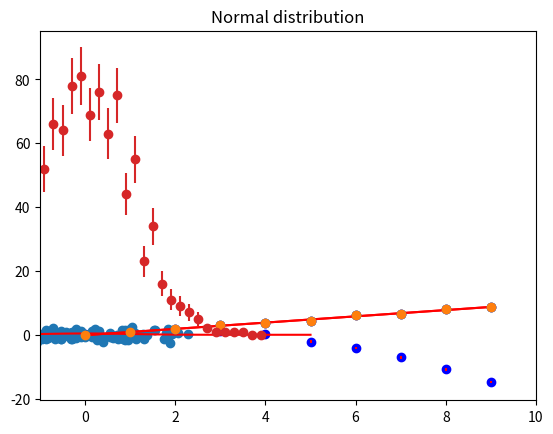

The script that saved this image:
import numpy as np
import matplotlib.pyplot as plt
import scipy.optimize as fitter
%matplotlib inline

# Generate artificial data = straight line with a=0 and b=1
# plus some noise.
a0 = 0
a1 = 1
sig = 0.3
Npoints = 10

xdata = np.arange(0,Npoints,1.)
ydata = a0 + a1*xdata + sig*np.random.standard_normal(size=Npoints)
sigma = np.ones(Npoints)*sig
plt.scatter(xdata,ydata,color='b')
plt.errorbar(xdata,ydata, sigma, color='r',ls='none')
plt.xlim(-1,Npoints)
plt.show()

def model(x, a0, a1):
    return a0 + a1*x

par0 = np.array([0,1]) # initial guess for parameters

par, cov = fitter.curve_fit(model, xdata, ydata, par0, sigma, absolute_sigma=True)

# The best-fit value for a0 is the first element of the returned parameters
a0 = par[0]
# And the error estimate is the first diagonal element (row 0, column 0) of the covariance matrix
error_a0 = np.sqrt(cov[0,0])
print('a0={0:6.3f}+/-{1:5.3f}'.format(a0, error_a0))


# The best-fit value for a1 is the second element of the returned parameters
a1 = par[1]
# And the error estimate is the second diagonal element (row 1, column 1) of the covariance matrix
error_a1 = np.sqrt(cov[1,1])
print('a1={0:6.3f}+/-{1:5.3f}'.format(a1, error_a1))

# model(xdata, *par) is equivalent to model(xdata, par[0], par[1])

chi_squared = np.sum(((model(xdata, *par)-ydata)/sigma)**2) 
print ('chi^2 = {0:5.2f}'.format(chi_squared))

reduced_chi_squared = (chi_squared)/(len(xdata)-len(par))
print ('chi^2/d.f.={0:5.2f}'.format(reduced_chi_squared))

# Plot best fit line over the data
plt.errorbar(xdata, ydata, xerr=0, yerr=sigma, fmt='o')
plt.xlim(-1,Npoints)
xfit = np.linspace(0,Npoints-1.,50)
plt.plot(xfit,model(xfit, *par),'r-')
plt.show()

par0 = np.array([0,1]) # initial guess for parameters
par, cov = fitter.curve_fit(model, xdata, ydata, par0) # Now we don't know the errors

a0 = par[0]
error_a0 = np.sqrt(cov[0,0])
print ('a={0:6.3f}+/-{1:5.3f}'.format(a0,error_a0))
a1 = par[1]
error_a1 = np.sqrt(cov[1,1])
print ('b={0:6.3f}+/-{1:5.3f}'.format(a1,error_a1))

# Compute the error per point
sigCalc = np.sqrt(np.sum(((model(xdata, *par)-ydata))**2)/(len(xdata)-len(par)))
print ('Generated error = {0:5.2f}'.format(sig))
print ('Computed error = {0:5.2f}'.format(sigCalc))

# Plot best fit line over the data
plt.errorbar(xdata, ydata, xerr=0, yerr=sigma, fmt='o')
plt.xlim(-1,Npoints)
xfit = np.linspace(0,Npoints-1.,50)
plt.plot(xfit,model(xfit,*par),'r-')
plt.show()

# Generate artificial data for Exercise 6 and plot it

import numpy as np
import matplotlib.pyplot as plt
import scipy.optimize as fitter
%matplotlib inline

# Generate artificial data = quadratic function with a0 = 0, a1=1, a2 = -0.3
# plus some noise.
a0 = 0.5
a1 = 1
a2 = -0.3
sig = 0.4
Npoints = 10

xdata = np.arange(0,Npoints,1.)
ydata = a0 + a1 * xdata + a2 * xdata **2 + sig * np.random.standard_normal(size=Npoints)
sigma = np.ones(Npoints)*sig
plt.scatter(xdata,ydata,color='b')
plt.errorbar(xdata,ydata, sigma, color='r',ls='none')
plt.xlim(-1,Npoints)
plt.show()

# Your code for exercise 1

def model(x, a0, a1, a2):
    '''Define your model function according to the
       quadratic function given above.'''
    
# Use scipy.optimize.curve_fit() to fit the generated data and print the results
# Plot your fitted function over the data points to confirm you achieved a good fit

from scipy.stats import norm # This gives us access to the normal distribution
import numpy as np
import matplotlib.pyplot as plt
%matplotlib inline

# generate 1000 events from a normal distrubution
# with actual mean 0 and actual standard deviation 1
sample = norm.rvs(loc=0,scale=1,size=1000) 

# fit this sample to a gaussian distribution, determine parameters (stored in par)
par = norm.fit(sample) 

print ('mean  = {0:4.2f}'.format(par[0]))
print ('sigma = {0:4.2f}'.format(par[1]))

# now, par[0] and par[1] are the mean and 
# the standard deviation of the fitted distribution

# Plot the data and our fitted curve to visualize how well it fit

x = np.linspace(-5,5,100)

# fitted distribution
pdf_fitted = norm.pdf(x,loc=par[0],scale=par[1])

plt.title('Normal distribution')
plt.plot(x,pdf_fitted,'r-')
plt.hist(sample,density=True, alpha=.3)
plt.show()

# generate 1000 events from a normal distrubution
# with actual mean 0 and actual standard deviation 1
sample = norm.rvs(loc=0,scale=1,size=1000) 

N = len(sample)

# These are the estimates for the mean and standard deviation given above
mean = np.mean(sample)
sigma = np.sqrt(np.sum((sample-mean)**2)/N)

# The estimates on the errors for the mean and standard deviation can be found in most statistics textbooks
eMean = sigma/np.sqrt(N)

# See https://stats.stackexchange.com/questions/156518/what-is-the-standard-error-of-the-sample-standard-deviation
eSigma = np.sqrt((np.sum((sample-mean)**4)/N-(N-3)/(N-1)*sigma**4)/N)

print ('Max-likelihood estimate of mean = {0:4.2f} +/- {1:4.2f}'.format(mean,eMean))
print ('Max-likelihood estimate of sigma = {0:4.2f} +/- {1:4.2f}'.format(sigma,eSigma))


# Generate data for Exercise 2
from scipy.stats import norm
import numpy as np
import matplotlib.pyplot as plt
%matplotlib inline

# generate 1000 events from a normal distrubution
# with actual mean 0 and actual standard deviation 1
sample = norm.rvs(loc=0,scale=1,size=1000) 

# Use np.histogram() with our sample to generate an array of y_values
# (The y values would be the heights of each bar in the histogram)
y, bin_edges = np.histogram(sample, range=(-4,4),bins=40)

# bin_edges is an array of left/right edges of all bins 
# (40 bins are described by 41 edges)
x = 0.5*(bin_edges[1:] + bin_edges[:-1])
# x is now an array of the bin centers

# Poisson errors are just the square root of the number of counts in each bin
error_y = np.sqrt(y)
# We have to be careful to make sure errors are never zero, or the chi^2 fit would fail! 
# This next line assigns a minimum error of 1 to all bins
error_y = [max(error,1) for error in error_y]

# Here's a plot of our data
plt.errorbar(x,y,error_y, fmt='o')
plt.show()

# Your code for exercise 2

def model(x, A, mu, sigma):
    '''Define your model function according to 
       the Gaussian function given above.'''
    
# Use scipy.optimize.curve_fit() to fit the generated data and print the results
# Plot your fitted function over the data points to confirm you achieved a good fit

import numpy as np
import scipy.optimize as fitter

data1 = np.random.randn(100)

data2 = np.random.randn(100) + 0*data1

plt.scatter(data1, data2)

def model(x, a0, a1):
    return a0 + a1*x

# Use curve_fit() with data1 and data2 
# Then print the fitted slope (a1)

# print the Pearson correlation coefficient between data1 and data2
# go back and change 0*data1 to something like 3*data1 or -0.5*data1 and repeat

